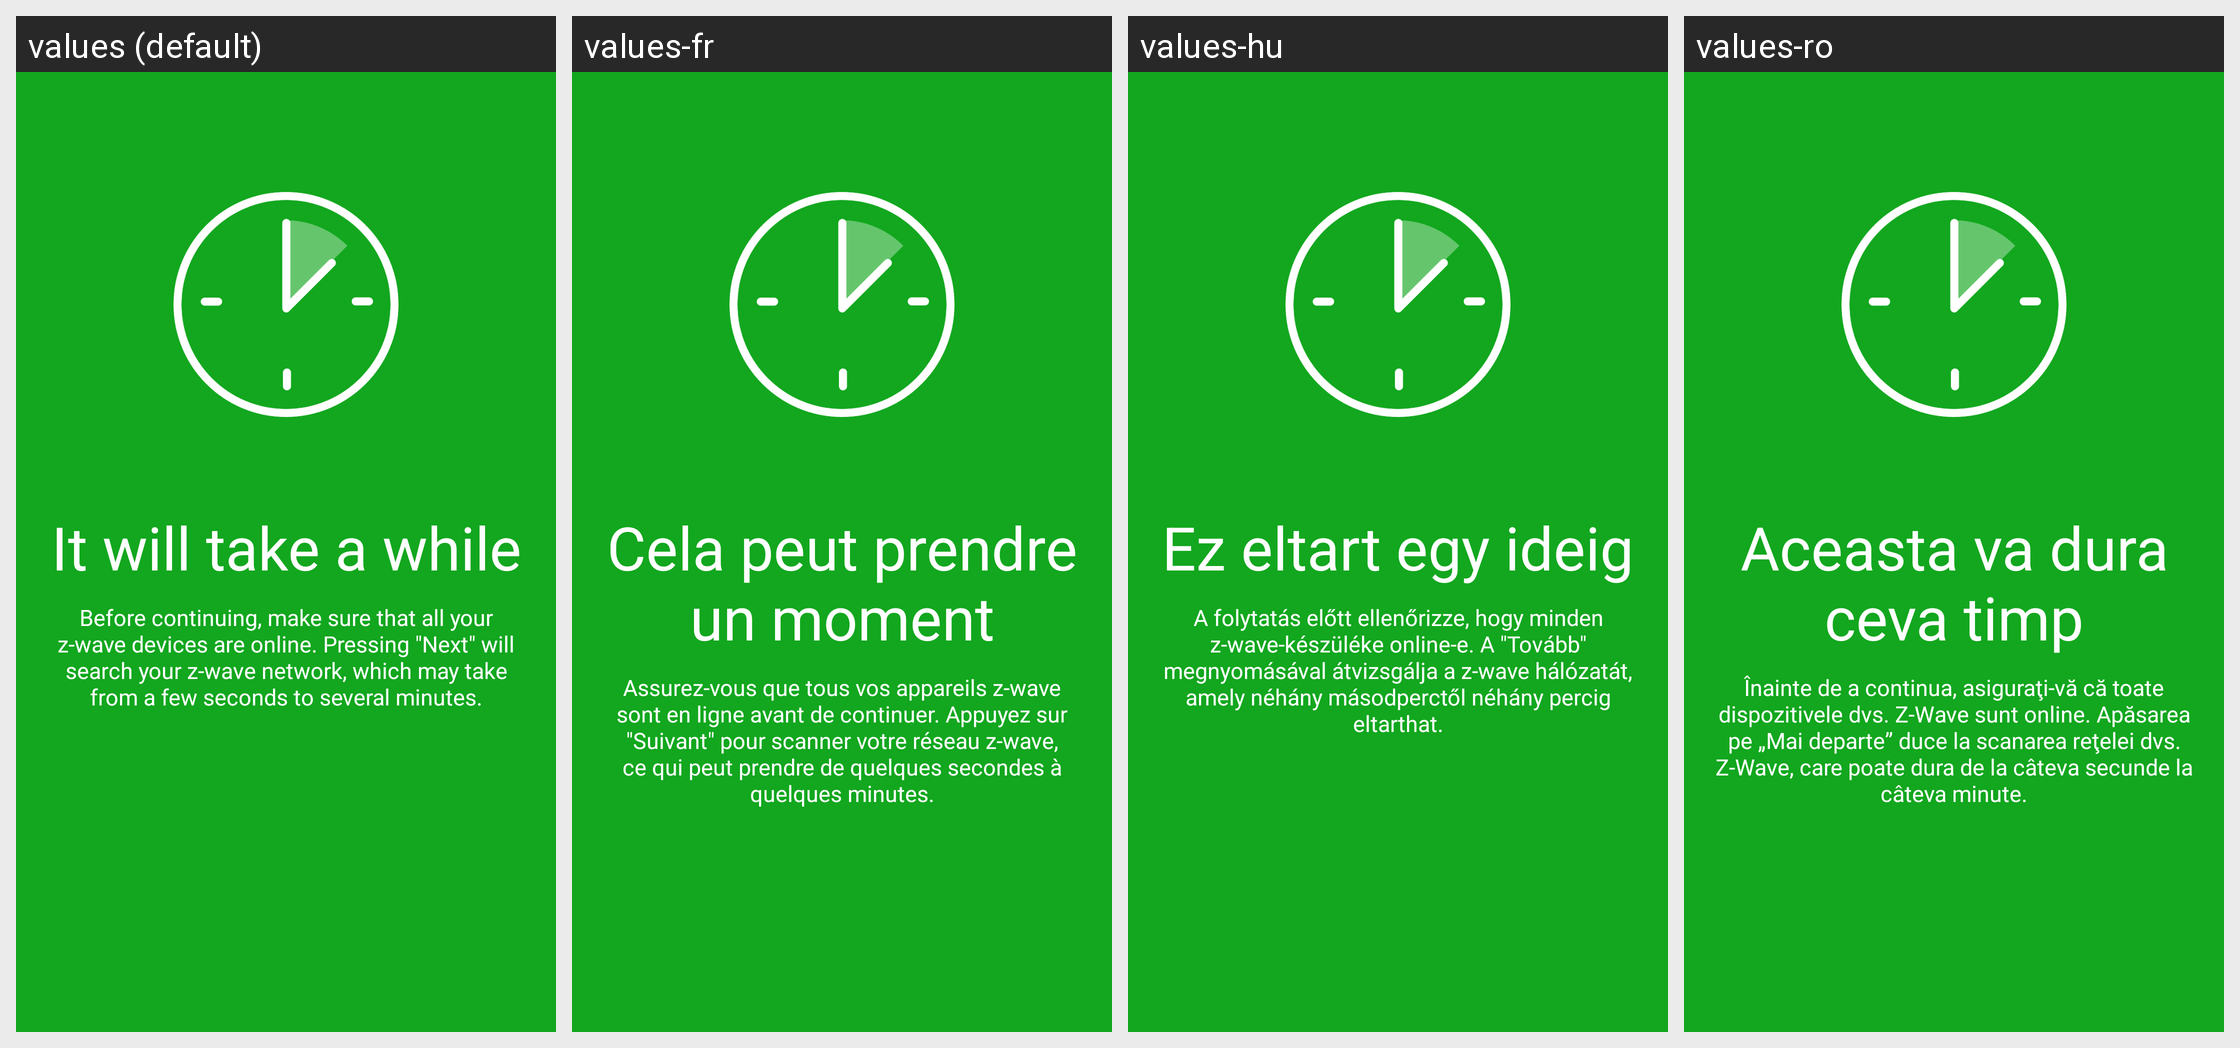

This grid shows one Android layout under several languages. Give, for every string resource on the screen, its name, the default text and each shown locale's text.
Android screen res/layout/zwave_before_search.xml rendered under 4 locales, left to right: values (default), values-fr, values-hu, values-ro. Device: Nexus 5 (rendered at 1080×1920; each locale shown at half size, 540×960, under a caption strip naming it); theme AppTheme.Light.
Other locales in the repository, not shown: values-az, values-cs, values-de, values-el, values-es, values-it, values-lt, values-nb, values-nl, values-no, values-pl, values-pt, values-ru, values-sk-rSK, values-sl, values-uk.
Strings drawn on this screen, with the default value and each locale's value (text and hints the layout hard-codes, and strings that could not be matched under every locale, appear in the picture but are not listed):

zwave_before_search_message
  values: Before continuing, make sure that all your z-wave devices are online. Pressing "Next" will search your z-wave network, which may take from a few seconds to several minutes.
  values-fr: Assurez-vous que tous vos appareils z-wave sont en ligne avant de continuer. Appuyez sur "Suivant" pour scanner votre réseau z-wave, ce qui peut prendre de quelques secondes à quelques minutes.
  values-hu: A folytatás előtt ellenőrizze, hogy minden z-wave-készüléke online-e. A "Tovább" megnyomásával átvizsgálja a z-wave hálózatát, amely néhány másodperctől néhány percig eltarthat.
  values-ro: Înainte de a continua, asiguraţi-vă că toate dispozitivele dvs. Z-Wave sunt online. Apăsarea pe „Mai departe” duce la scanarea reţelei dvs. Z-Wave, care poate dura de la câteva secunde la câteva minute.

zwave_before_search_title
  values: It will take a while
  values-fr: Cela peut prendre un moment
  values-hu: Ez eltart egy ideig
  values-ro: Aceasta va dura ceva timp
